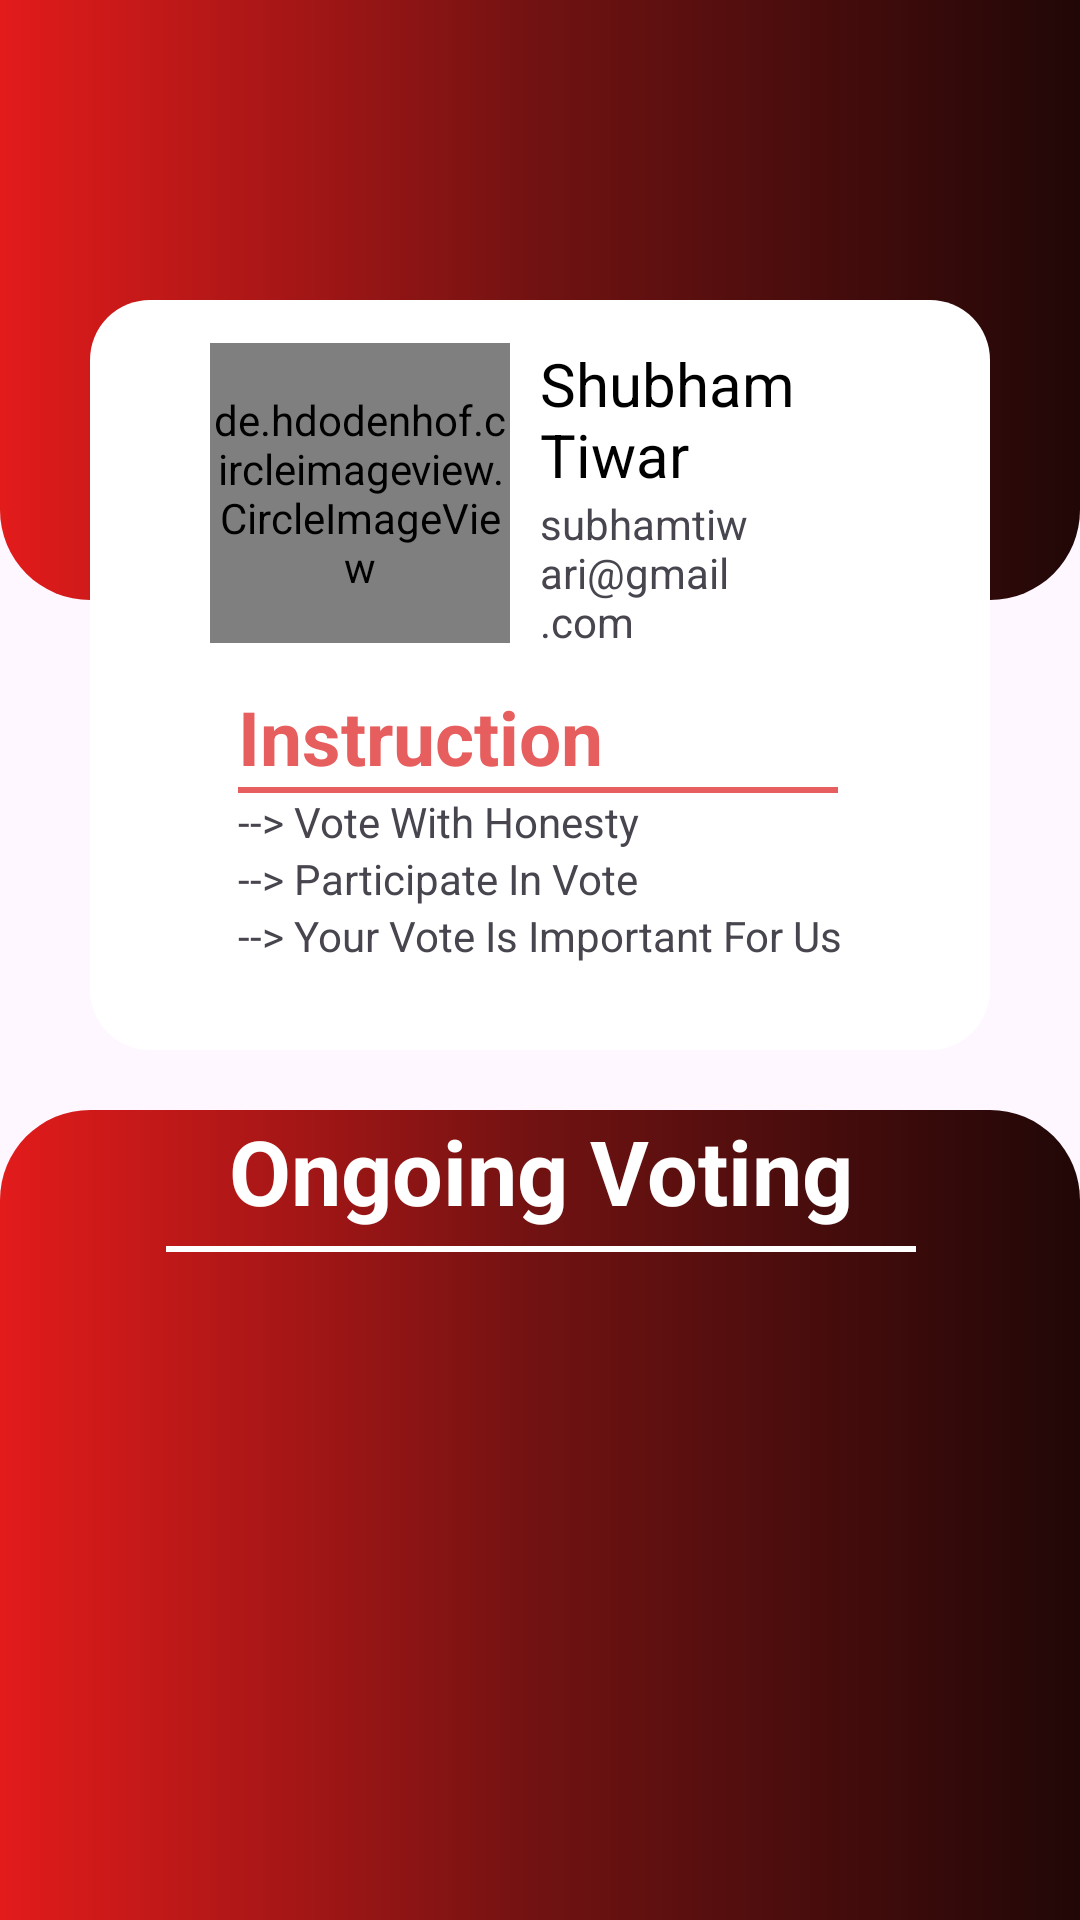

Reconstruct the res/layout file that produces this screen, plus the resources it refers to.
<!-- AndroidManifest.xml: application theme Theme.OnlineVoting -->
<!-- res/layout/fragment_home.xml -->
<?xml version="1.0" encoding="utf-8"?>
<androidx.constraintlayout.widget.ConstraintLayout xmlns:android="http://schemas.android.com/apk/res/android"
    xmlns:app="http://schemas.android.com/apk/res-auto"
    xmlns:tools="http://schemas.android.com/tools"
    android:layout_width="match_parent"
    android:layout_height="match_parent"
    tools:context=".HomeFragment">

    

    <androidx.constraintlayout.widget.ConstraintLayout
        android:layout_width="match_parent"
        android:layout_height="match_parent">

    <View
        android:id="@+id/view5"
        android:layout_width="wrap_content"
        android:layout_height="200dp"
        android:background="@drawable/bottom_corner_gradient"
        app:layout_constraintEnd_toEndOf="parent"
        app:layout_constraintStart_toStartOf="parent"
        app:layout_constraintTop_toTopOf="parent" />

    <View
        android:id="@+id/view6"
        android:layout_width="wrap_content"
        android:layout_height="200dp"
        android:background="@drawable/circles"
        app:layout_constraintEnd_toEndOf="parent"
        app:layout_constraintStart_toStartOf="parent"
        app:layout_constraintTop_toTopOf="parent" />

    <View
        android:id="@+id/view7"
        android:layout_width="0dp"
        android:layout_height="250dp"
        android:layout_marginLeft="30dp"
        android:layout_marginTop="100dp"
        android:layout_marginRight="30dp"
        android:background="@drawable/rounded_box"
        app:layout_constraintEnd_toEndOf="parent"
        app:layout_constraintStart_toStartOf="parent"
        app:layout_constraintTop_toTopOf="parent" />

    <LinearLayout
        android:id="@+id/linearlayout"
        android:layout_width="0dp"
        android:layout_height="wrap_content"
        android:orientation="horizontal"
        app:layout_constraintBottom_toTopOf="@+id/linearLayout4"
        app:layout_constraintLeft_toLeftOf="@+id/view7"
        app:layout_constraintRight_toRightOf="@+id/view7"
        app:layout_constraintTop_toTopOf="@+id/view7">

        <de.hdodenhof.circleimageview.CircleImageView
            android:id="@+id/home_fragment_profile_pic"
            android:layout_width="100dp"
            android:layout_height="100dp"
            android:src="@drawable/user"
            android:layout_marginLeft="40dp"
            android:layout_marginRight="10dp"
            app:civ_border_width="2dp"
            app:civ_border_color="@color/black"/>

        <LinearLayout
            android:layout_width="match_parent"
            android:layout_height="100dp"
            android:gravity="center"
            android:orientation="vertical"
            android:layout_marginRight="40dp">

            <TextView
                android:id="@+id/fragment_home_name"
                android:layout_width="match_parent"
                android:layout_height="wrap_content"
                android:text="Shubham Tiwar"
                android:textColor="@color/black"
                android:textSize="20dp" />

            <TextView
                android:id="@+id/fragment_home_email"
                android:layout_width="match_parent"
                android:layout_height="wrap_content"
                android:text="subhamtiwari@gmail.com" />

            <TextView
                android:id="@+id/framgment_home_gender"
                android:layout_width="match_parent"
                android:layout_height="wrap_content"
                android:text="Male" />

            <TextView
                android:id="@+id/fragment_home_dob"
                android:layout_width="match_parent"
                android:layout_height="wrap_content"
                android:text="12/9/2001" />

        </LinearLayout>

    </LinearLayout>

    <LinearLayout
        android:id="@+id/linearLayout4"
        android:layout_width="wrap_content"
        android:layout_height="wrap_content"
        android:orientation="vertical"
        app:layout_constraintBottom_toBottomOf="@+id/view7"
        app:layout_constraintEnd_toEndOf="@+id/linearlayout"
        app:layout_constraintStart_toStartOf="@+id/linearlayout"
        app:layout_constraintTop_toBottomOf="@+id/view5">

        <TextView
            android:id="@+id/textView11"
            android:layout_width="wrap_content"
            android:layout_height="wrap_content"
            android:text="Instruction"
            android:textColor="@color/light_red"
            android:textSize="25dp"
            android:textStyle="bold" />

        <View
            android:id="@+id/view8"
            android:layout_width="200dp"
            android:layout_height="2dp"
            android:background="@color/light_red" />

        <TextView
            android:id="@+id/textView17"
            android:layout_width="wrap_content"
            android:layout_height="wrap_content"
            android:text="--> Vote With Honesty" />

        <TextView
            android:id="@+id/textView16"
            android:layout_width="wrap_content"
            android:layout_height="wrap_content"
            android:text="--> Participate In Vote" />

        <TextView
            android:id="@+id/textView18"
            android:layout_width="wrap_content"
            android:layout_height="wrap_content"
            android:text="--> Your Vote Is Important For Us" />
    </LinearLayout>

    <View
        android:id="@+id/vieddw5"
        android:layout_width="wrap_content"
        android:layout_height="0dp"
        android:layout_marginTop="20dp"
        android:background="@drawable/top_corner_gradient"
        app:layout_constraintBottom_toBottomOf="parent"
        app:layout_constraintEnd_toEndOf="parent"
        app:layout_constraintStart_toStartOf="parent"
        app:layout_constraintTop_toBottomOf="@+id/view7" />

    <View
        android:id="@+id/vieddw6"
        android:layout_width="wrap_content"
        android:layout_height="0dp"
        android:layout_marginTop="20dp"
        android:background="@drawable/circles"
        app:layout_constraintBottom_toBottomOf="parent"
        app:layout_constraintEnd_toEndOf="parent"
        app:layout_constraintHorizontal_bias="0.0"
        app:layout_constraintStart_toStartOf="parent"
        app:layout_constraintTop_toBottomOf="@+id/view7" />

    <TextView
        android:id="@+id/textView2"
        android:layout_width="wrap_content"
        android:layout_height="wrap_content"
        android:text="Ongoing Voting"
        android:textColor="@color/white"
        android:textSize="30dp"
        android:textStyle="bold"
        app:layout_constraintEnd_toEndOf="@+id/linearLayout4"
        app:layout_constraintStart_toStartOf="@+id/linearLayout4"
        app:layout_constraintTop_toTopOf="@+id/vieddw5" />

    <View
        android:id="@+id/vieddssw6"
        android:layout_width="250dp"
        android:layout_height="2dp"
        android:layout_marginTop="5dp"
        android:background="@color/white"
        app:layout_constraintEnd_toEndOf="@+id/textView2"
        app:layout_constraintStart_toStartOf="@+id/textView2"
        app:layout_constraintTop_toBottomOf="@+id/textView2" />

    <androidx.recyclerview.widget.RecyclerView
        android:id="@+id/fragment_home_recycler_view"
        android:layout_width="0dp"
        android:layout_height="0dp"
        app:layout_constraintBottom_toBottomOf="parent"
        app:layout_constraintEnd_toEndOf="parent"
        app:layout_constraintHorizontal_bias="1.0"
        app:layout_constraintStart_toStartOf="parent"
        app:layout_constraintTop_toBottomOf="@+id/vieddssw6" />
    </androidx.constraintlayout.widget.ConstraintLayout>

</androidx.constraintlayout.widget.ConstraintLayout>
<!-- resources referenced by this layout -->
<resources>
  <color name="black">#FF000000</color>
  <color name="light_red">#E65E5E</color>
  <color name="white">#FFFFFFFF</color>
  <!-- drawable bottom_corner_gradient (drawable) -->
  <?xml version="1.0" encoding="utf-8"?>
  <shape android:shape="rectangle" xmlns:android="http://schemas.android.com/apk/res/android">
  <corners android:bottomLeftRadius="30dp"
      android:bottomRightRadius="30dp"/>
      <gradient android:startColor="#E31B1B"
          android:centerColor="#711212"
          android:endColor="#210707"/>
  </shape>
  <!-- drawable rounded_box (drawable) -->
  <?xml version="1.0" encoding="utf-8"?>
  <shape android:shape="rectangle" xmlns:android="http://schemas.android.com/apk/res/android">
  <corners  android:radius="20dp"/>
      <solid android:color="@color/white"/>
  </shape>
  <!-- drawable top_corner_gradient (drawable) -->
  <?xml version="1.0" encoding="utf-8"?>
  <shape android:shape="rectangle" xmlns:android="http://schemas.android.com/apk/res/android">
      <corners android:topLeftRadius="30dp"
          android:topRightRadius="30dp"/>
      <gradient android:startColor="#E31B1B"
          android:centerColor="#711212"
          android:endColor="#210707"/>
  </shape>
  <style name="Theme.OnlineVoting" parent="Base.Theme.OnlineVoting" />
  <style name="Base.Theme.OnlineVoting" parent="Theme.Material3.DayNight.NoActionBar">
          
          
         <item name="android:statusBarColor">#870404</item>
      </style>
</resources>
